3-way image classification set "split" from GitHub (nielsschluesener/rock_paper_scissors); label vocabulary: paper, rock, scissor.

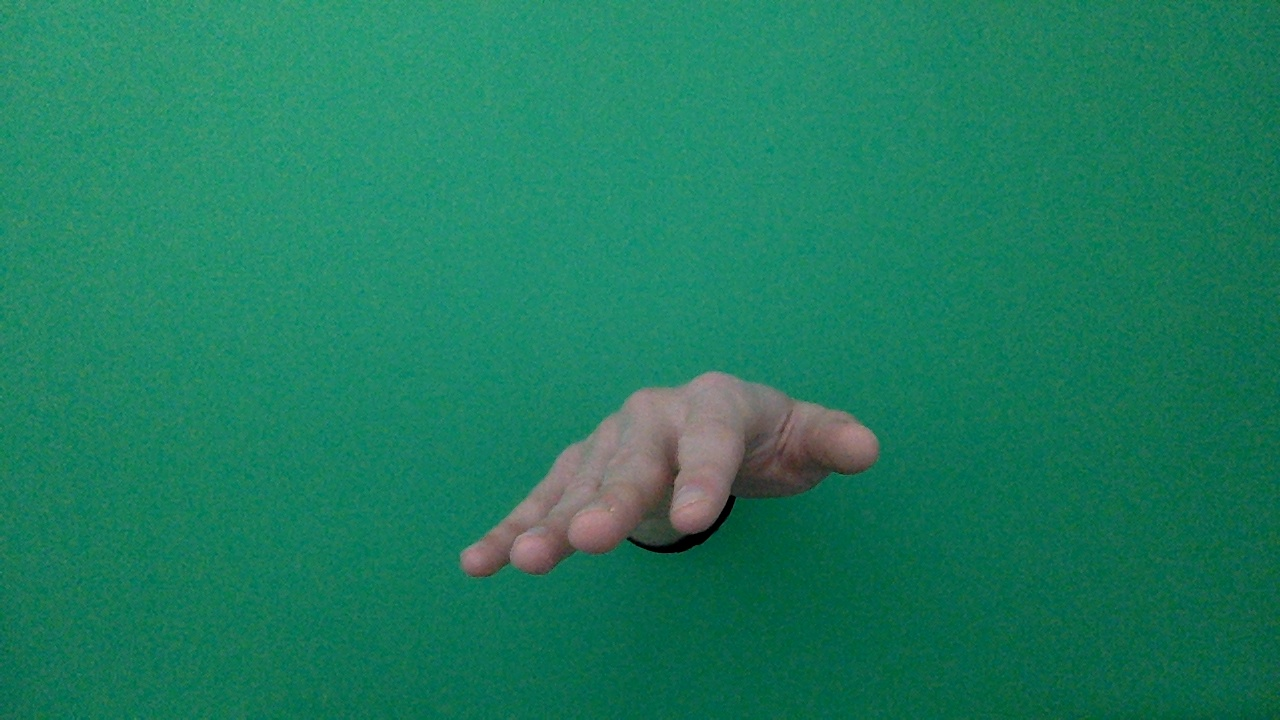
Label: paper

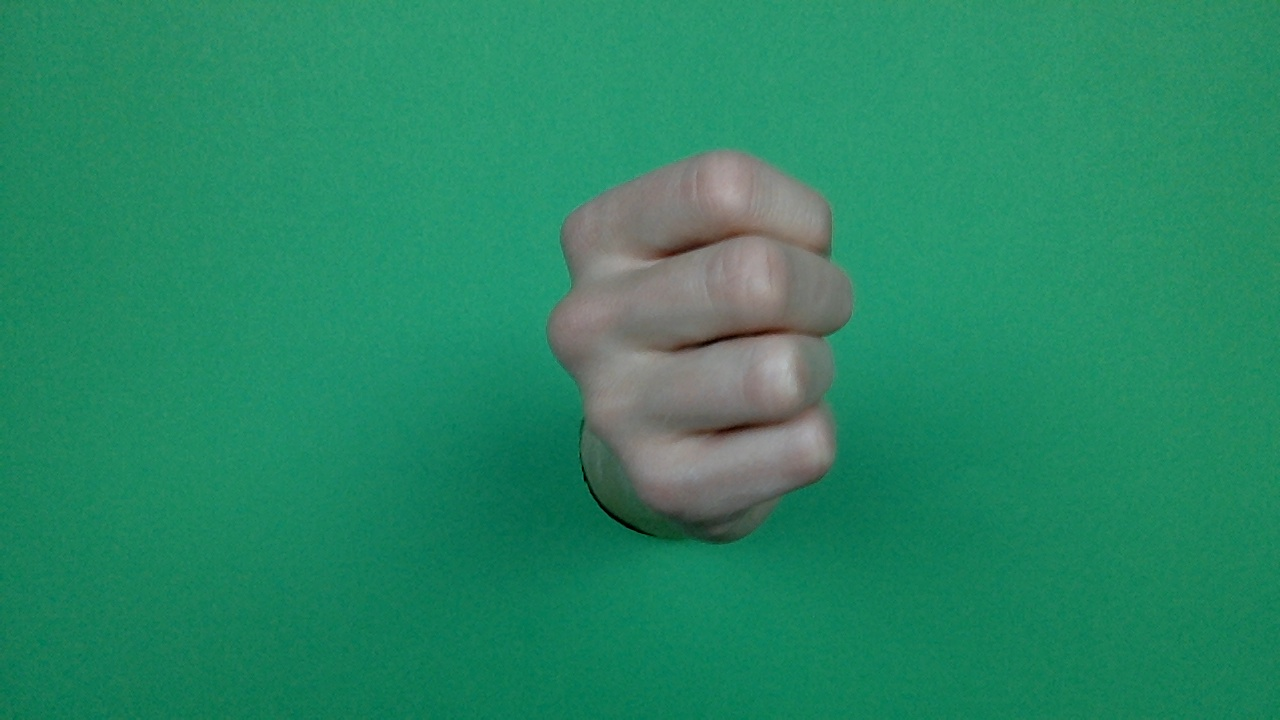
Label: rock

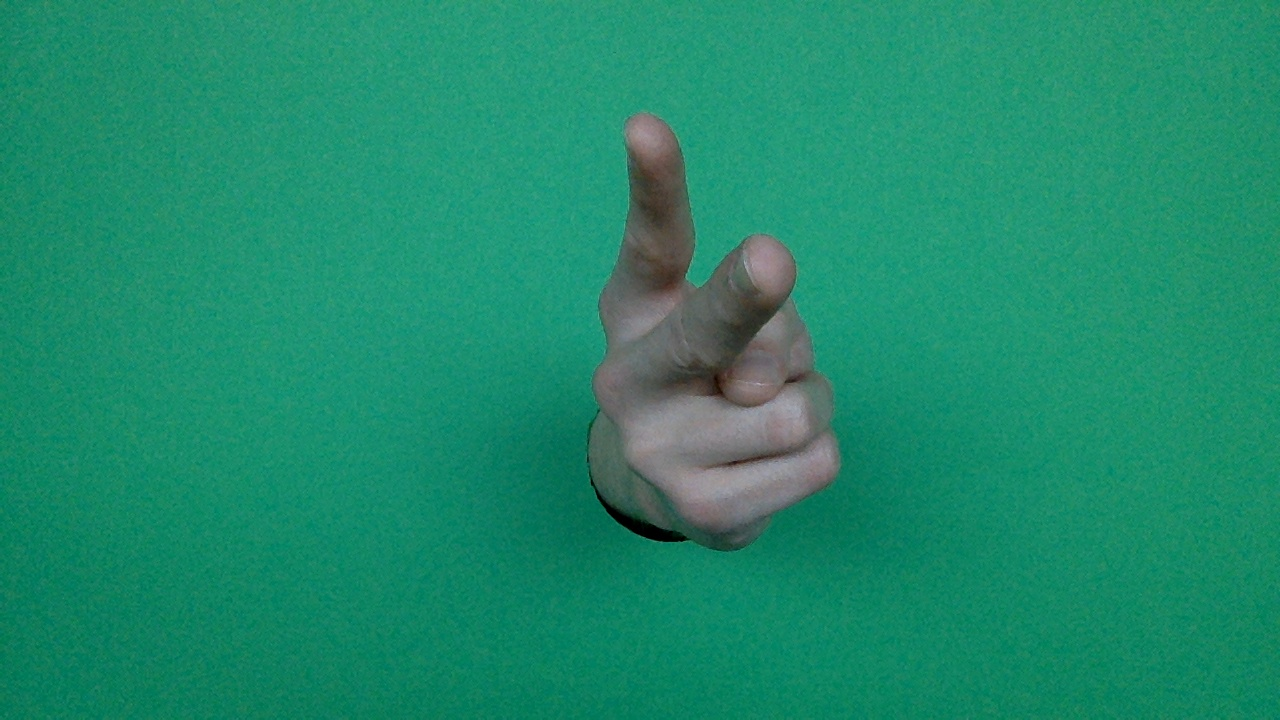
Label: scissor

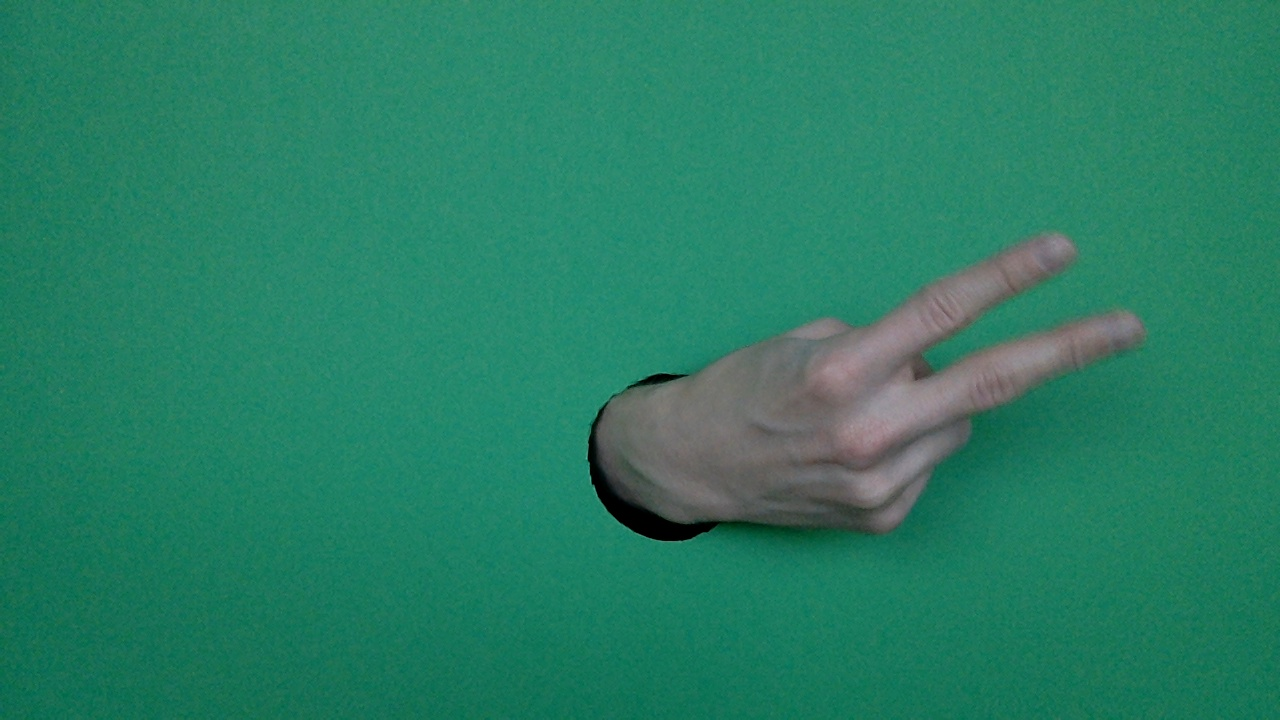
Label: scissor

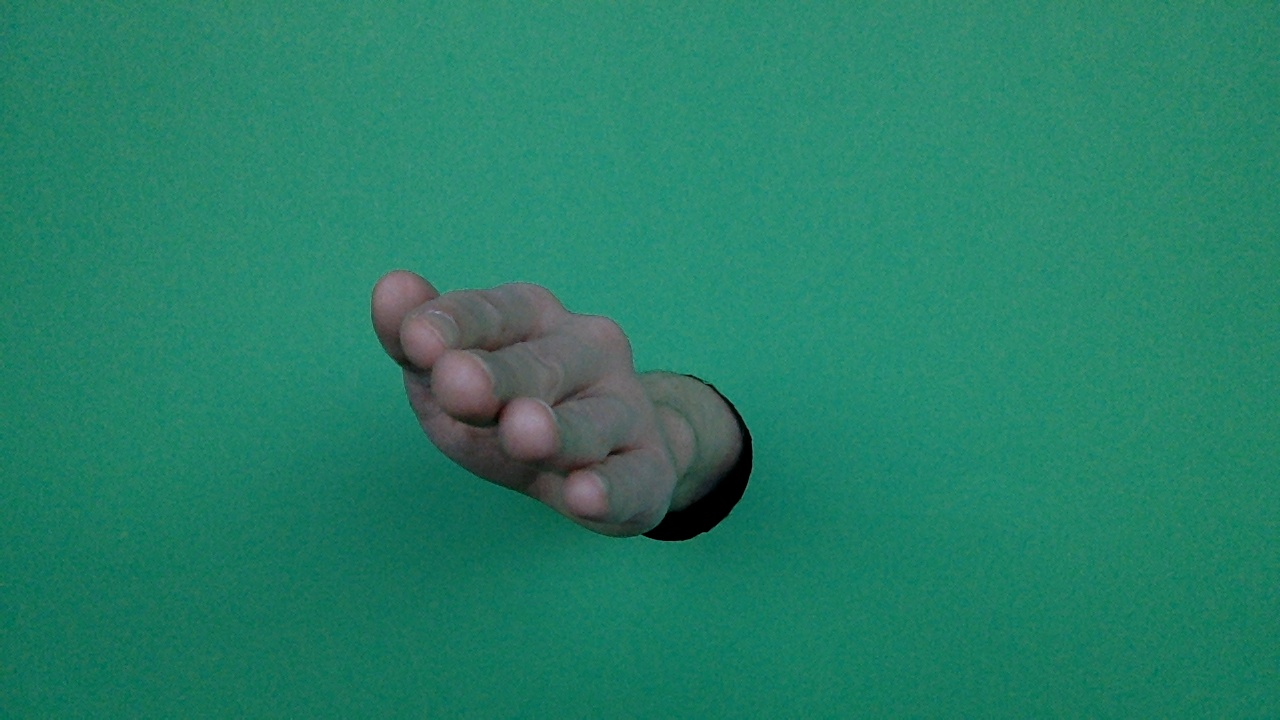
Label: paper

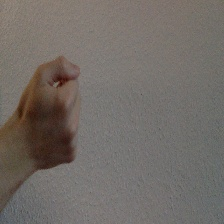
Label: rock
